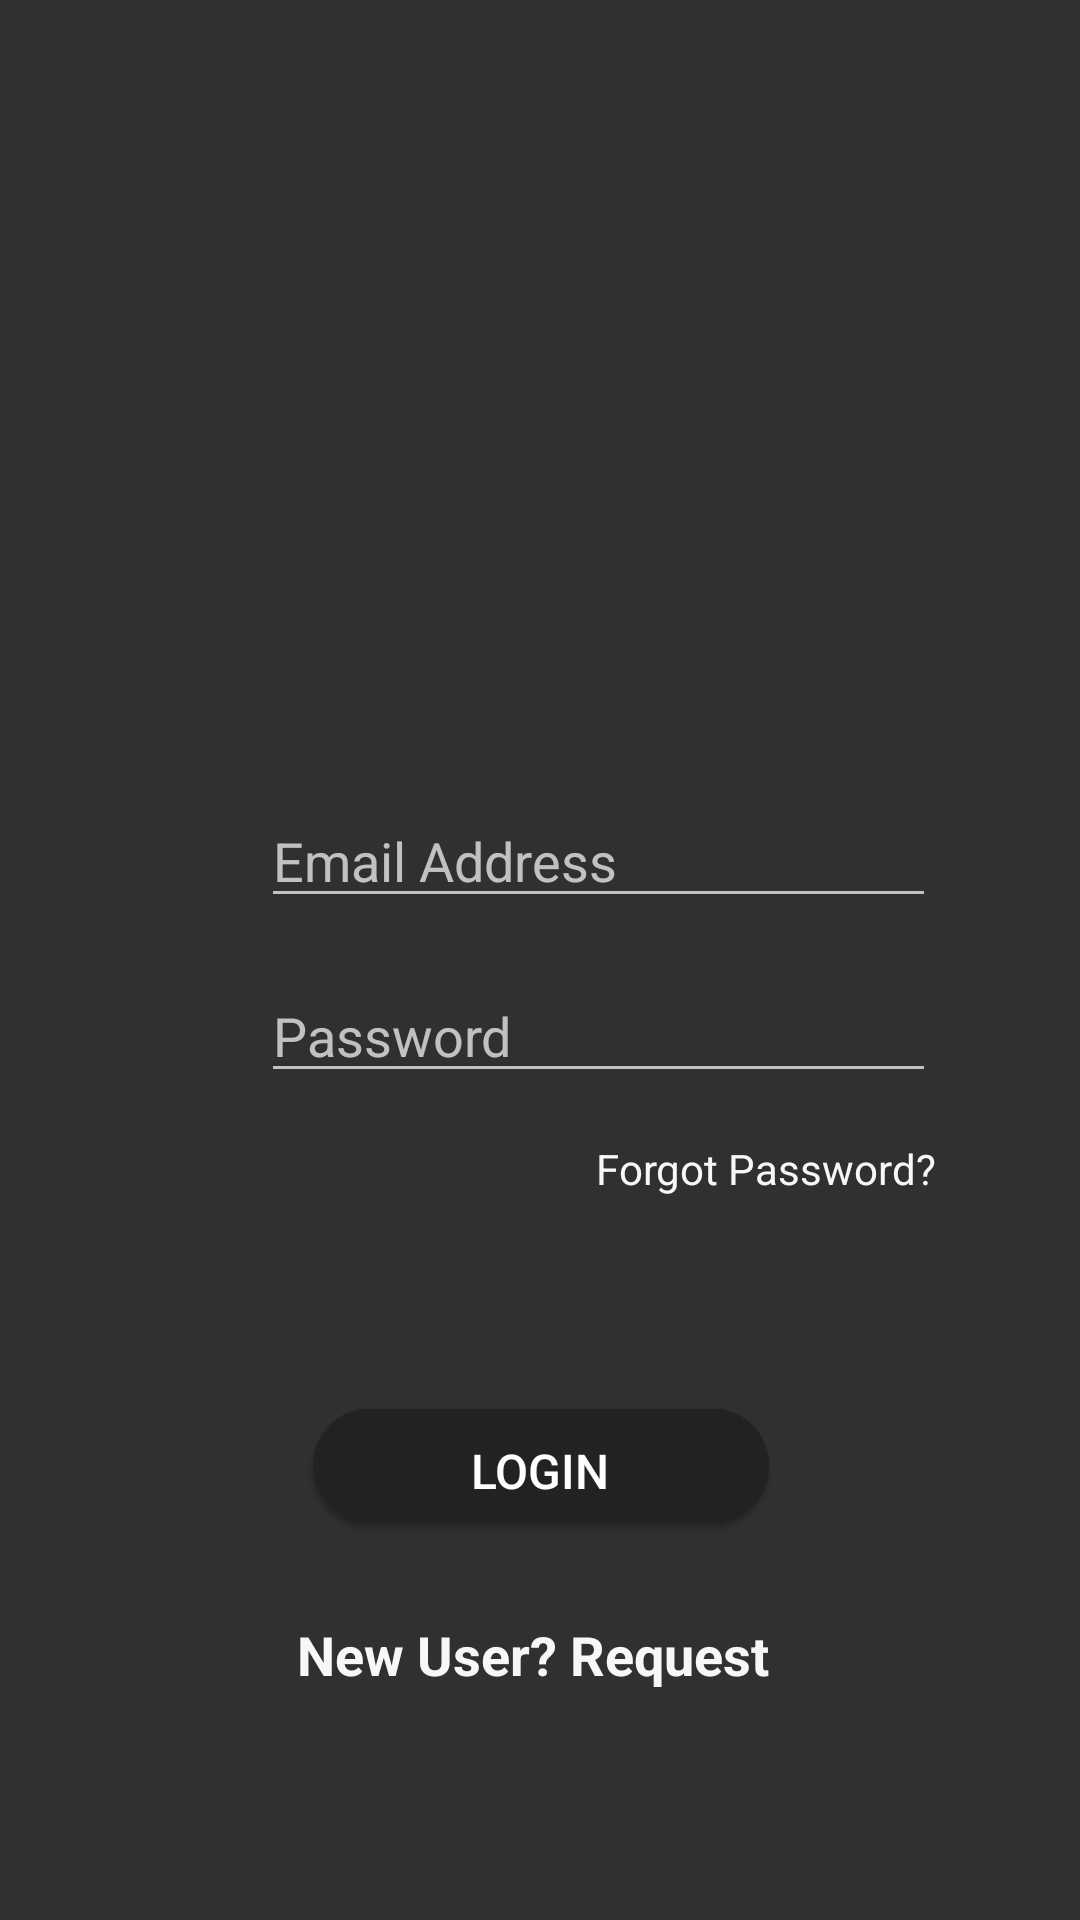

Write the Android layout XML for this screen, with the resource values it uses.
<!-- AndroidManifest.xml: application theme AppTheme -->
<!-- res/layout/activity_main.xml -->
<android.support.constraint.ConstraintLayout xmlns:app="http://schemas.android.com/apk/res-auto"
    xmlns:tools="http://schemas.android.com/tools"
    android:layout_height="match_parent"
    android:layout_width="match_parent"
    xmlns:android="http://schemas.android.com/apk/res/android"
    android:background="@drawable/ula_final2">

    <EditText
        android:id="@+id/etEmail"
        android:layout_width="225dp"
        android:layout_height="40dp"
        android:layout_marginBottom="8dp"
        android:layout_marginLeft="8dp"
        android:layout_marginRight="8dp"
        android:layout_marginTop="8dp"
        android:ems="10"
        android:hint="Email Address"
        android:inputType="textEmailAddress"
        app:layout_constraintBottom_toBottomOf="parent"
        app:layout_constraintLeft_toLeftOf="parent"
        app:layout_constraintRight_toRightOf="parent"
        app:layout_constraintTop_toTopOf="parent"
        app:layout_constraintVertical_bias="0.442"
        app:layout_constraintHorizontal_bias="0.663" />

    <EditText
        android:id="@+id/etPassword"
        android:layout_width="225dp"
        android:layout_height="40dp"
        android:layout_marginBottom="8dp"
        android:layout_marginLeft="8dp"
        android:layout_marginRight="8dp"
        android:layout_marginTop="8dp"
        android:ems="10"
        android:hint="Password"
        android:inputType="textPassword"
        app:layout_constraintBottom_toBottomOf="parent"
        app:layout_constraintLeft_toLeftOf="parent"
        app:layout_constraintRight_toRightOf="parent"
        app:layout_constraintTop_toBottomOf="@+id/etEmail"
        app:layout_constraintVertical_bias="0.037"
        app:layout_constraintHorizontal_bias="0.663" />

    <Button
        android:id="@+id/btnLogin"
        android:layout_width="162dp"
        android:layout_height="49dp"
        android:layout_marginBottom="8dp"
        android:layout_marginLeft="8dp"
        android:layout_marginRight="8dp"
        android:layout_marginTop="9dp"
        android:background="@drawable/rounded_login_button"
        android:shadowColor="@color/colorPrimary"
        android:text="Login"
        android:textSize="16dp"
        app:layout_constraintBottom_toBottomOf="parent"
        app:layout_constraintLeft_toLeftOf="parent"
        app:layout_constraintRight_toRightOf="parent"
        app:layout_constraintTop_toBottomOf="@+id/etPassword"
        app:layout_constraintVertical_bias="0.441" />

    <TextView
        android:id="@+id/tvRegister"
        android:layout_width="176dp"
        android:layout_height="23dp"
        android:layout_marginBottom="8dp"
        android:layout_marginLeft="8dp"
        android:layout_marginRight="8dp"
        android:textColor="@color/white"
        android:textStyle="bold"
        android:elevation="4dp"
        android:textSize="18sp"
        android:text="New User? Request Admin"
        app:layout_constraintBottom_toBottomOf="parent"
        app:layout_constraintLeft_toLeftOf="parent"
        app:layout_constraintRight_toRightOf="parent"
        android:layout_marginTop="8dp"
        app:layout_constraintTop_toBottomOf="@+id/etPassword"
        app:layout_constraintVertical_bias="0.705"
        app:layout_constraintHorizontal_bias="0.541" />

    <TextView
        android:id="@+id/tvNewPassword"
        android:layout_width="wrap_content"
        android:layout_height="wrap_content"
        android:layout_marginBottom="8dp"
        android:layout_marginLeft="8dp"
        android:layout_marginRight="8dp"
        android:layout_marginTop="8dp"
        android:text="Forgot Password?"
        android:textColor="@color/white"
        app:layout_constraintBottom_toTopOf="@+id/btnLogin"
        app:layout_constraintHorizontal_bias="0.826"
        app:layout_constraintLeft_toLeftOf="parent"
        app:layout_constraintRight_toRightOf="parent"
        app:layout_constraintTop_toBottomOf="@+id/etPassword"
        app:layout_constraintVertical_bias="0.117" />
</android.support.constraint.ConstraintLayout>
<!-- resources referenced by this layout -->
<resources>
  <color name="colorPrimary">#9e9e9e</color>
  <color name="white">#f7f7f7</color>
  <!-- drawable rounded_login_button: png bitmap (drawable, 5092 bytes) -->
  <style name="AppTheme" parent="Theme.AppCompat.NoActionBar">
          
          <item name="colorPrimary">@color/colorPrimary</item>
          <item name="colorPrimaryDark">@color/colorPrimaryDark</item>
          <item name="colorAccent">@color/colorAccent</item>
      </style>
  <color name="colorPrimaryDark">#3c3c3d</color>
  <color name="colorAccent">#26ba8e</color>
</resources>
